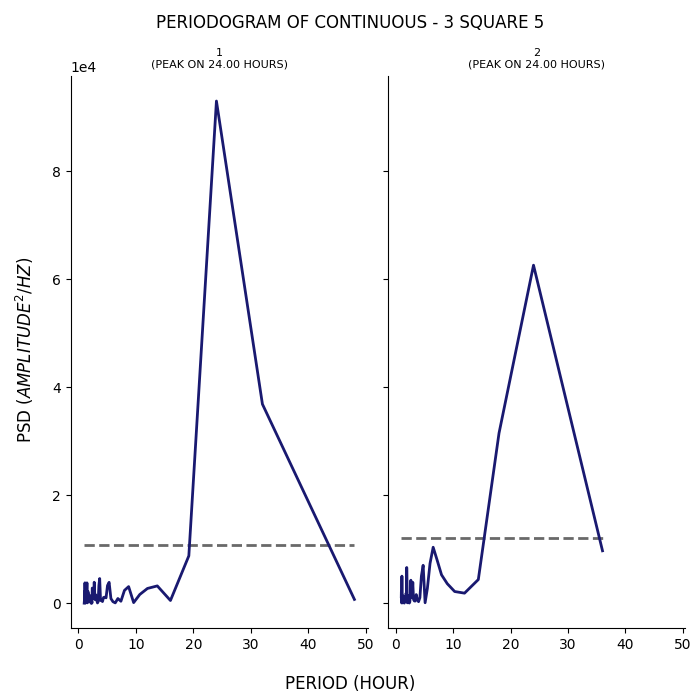

The table this chart was drawn from, first rows:
test, period, psd
1, 48.0, 699.7
1, 32.0, 36872
1, 24.0, 93011
1, 19.2, 8773
1, 16.0, 499.1
1, 13.71, 3202
1, 12.0, 2729
1, 10.67, 1614
1, 9.6, 106.7
1, 8.727, 3072
1, 8.0, 2368
1, 7.385, 360.5
1, 6.857, 863.9
1, 6.4, 56.39
1, 6.0, 282.1
1, 5.647, 856.3
1, 5.333, 3861
1, 5.053, 3280
1, 4.8, 991.5
1, 4.571, 1124
1, 4.364, 1054
1, 4.174, 299
1, 4.0, 545.5
1, 3.84, 527.3
1, 3.692, 4567
1, 3.556, 3265
1, 3.429, 293.1
1, 3.31, 41.51
1, 3.2, 466.7
1, 3.097, 971.7
1, 3.0, 1553
1, 2.909, 638.6
1, 2.824, 1805
1, 2.743, 3884
1, 2.667, 1533
1, 2.595, 1542
1, 2.526, 868.1
1, 2.462, 2665
1, 2.4, 2796
1, 2.341, 6.877
1, 2.286, 672.9
1, 2.233, 36.36
1, 2.182, 4.633
1, 2.133, 201.6
1, 2.087, 359.6
1, 2.043, 525.6
1, 2.0, 836.7
1, 1.959, 337.8
1, 1.92, 1471
1, 1.882, 1093
1, 1.846, 561.5
1, 1.811, 1307
1, 1.778, 753.2
1, 1.745, 552.1
1, 1.714, 868.7
1, 1.684, 2147
1, 1.655, 2096
1, 1.627, 407.2
1, 1.6, 489.3
1, 1.574, 171.3
... 106 more rows
